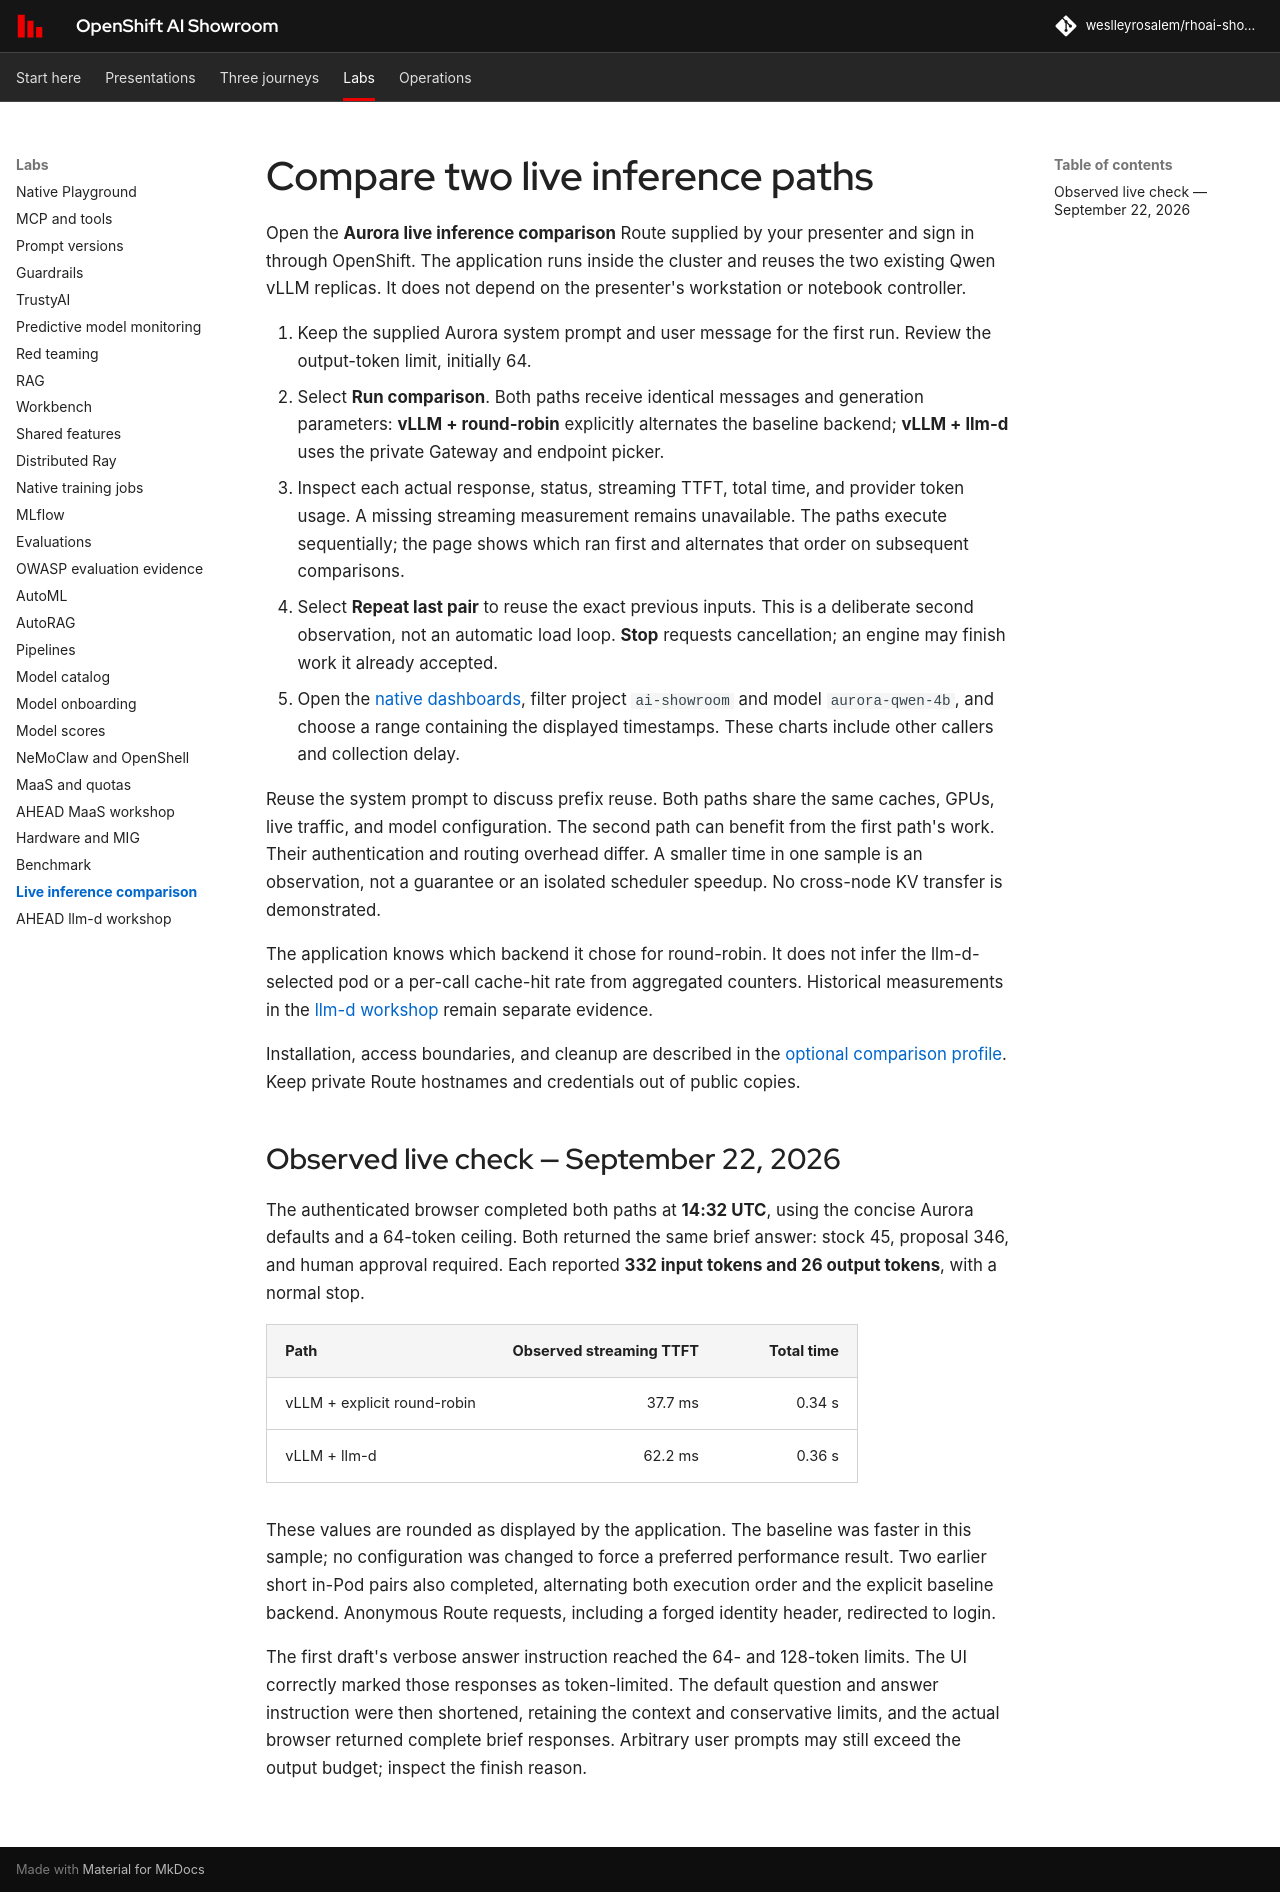

repository: weslleyrosalem/rhoai-showroom · page: labs/live-comparison/index.html · generator: mkdocs

# Compare two live inference paths

Open the **Aurora live inference comparison** Route supplied by your presenter and sign in through OpenShift. The application runs inside the cluster and reuses the two existing Qwen vLLM replicas. It does not depend on the presenter's workstation or notebook controller.

1. Keep the supplied Aurora system prompt and user message for the first run. Review the output-token limit, initially 64.
2. Select **Run comparison**. Both paths receive identical messages and generation parameters: **vLLM + round-robin** explicitly alternates the baseline backend; **vLLM + llm-d** uses the private Gateway and endpoint picker.
3. Inspect each actual response, status, streaming TTFT, total time, and provider token usage. A missing streaming measurement remains unavailable. The paths execute sequentially; the page shows which ran first and alternates that order on subsequent comparisons.
4. Select **Repeat last pair** to reuse the exact previous inputs. This is a deliberate second observation, not an automatic load loop. **Stop** requests cancellation; an engine may finish work it already accepted.
5. Open the [native dashboards](../operations/native-dashboards.md), filter project `ai-showroom` and model `aurora-qwen-4b`, and choose a range containing the displayed timestamps. These charts include other callers and collection delay.

Reuse the system prompt to discuss prefix reuse. Both paths share the same caches, GPUs, live traffic, and model configuration. The second path can benefit from the first path's work. Their authentication and routing overhead differ. A smaller time in one sample is an observation, not a guarantee or an isolated scheduler speedup. No cross-node KV transfer is demonstrated.

The application knows which backend it chose for round-robin. It does not infer the llm-d-selected pod or a per-call cache-hit rate from aggregated counters. Historical measurements in the [llm-d workshop](ahead-llmd.md) remain separate evidence.

Installation, access boundaries, and cleanup are described in the [optional comparison profile](https://github.com/weslleyrosalem/rhoai-showroom/tree/main/gitops/components/experience/compare). Keep private Route hostnames and credentials out of public copies.


## Observed live check — September 22, 2026

The authenticated browser completed both paths at **14:32 UTC**, using the concise Aurora defaults and a 64-token ceiling. Both returned the same brief answer: stock 45, proposal 346, and human approval required. Each reported **332 input tokens and 26 output tokens**, with a normal stop.

| Path | Observed streaming TTFT | Total time |
|---|---:|---:|
| vLLM + explicit round-robin | 37.7 ms | 0.34 s |
| vLLM + llm-d | 62.2 ms | 0.36 s |

These values are rounded as displayed by the application. The baseline was faster in this sample; no configuration was changed to force a preferred performance result. Two earlier short in-Pod pairs also completed, alternating both execution order and the explicit baseline backend. Anonymous Route requests, including a forged identity header, redirected to login.

The first draft's verbose answer instruction reached the 64- and 128-token limits. The UI correctly marked those responses as token-limited. The default question and answer instruction were then shortened, retaining the context and conservative limits, and the actual browser returned complete brief responses. Arbitrary user prompts may still exceed the output budget; inspect the finish reason.
